2-way image classification set "dataset_split" from GitHub (ZEROBZ3RT/RModel); label vocabulary: plastic, vidrio.

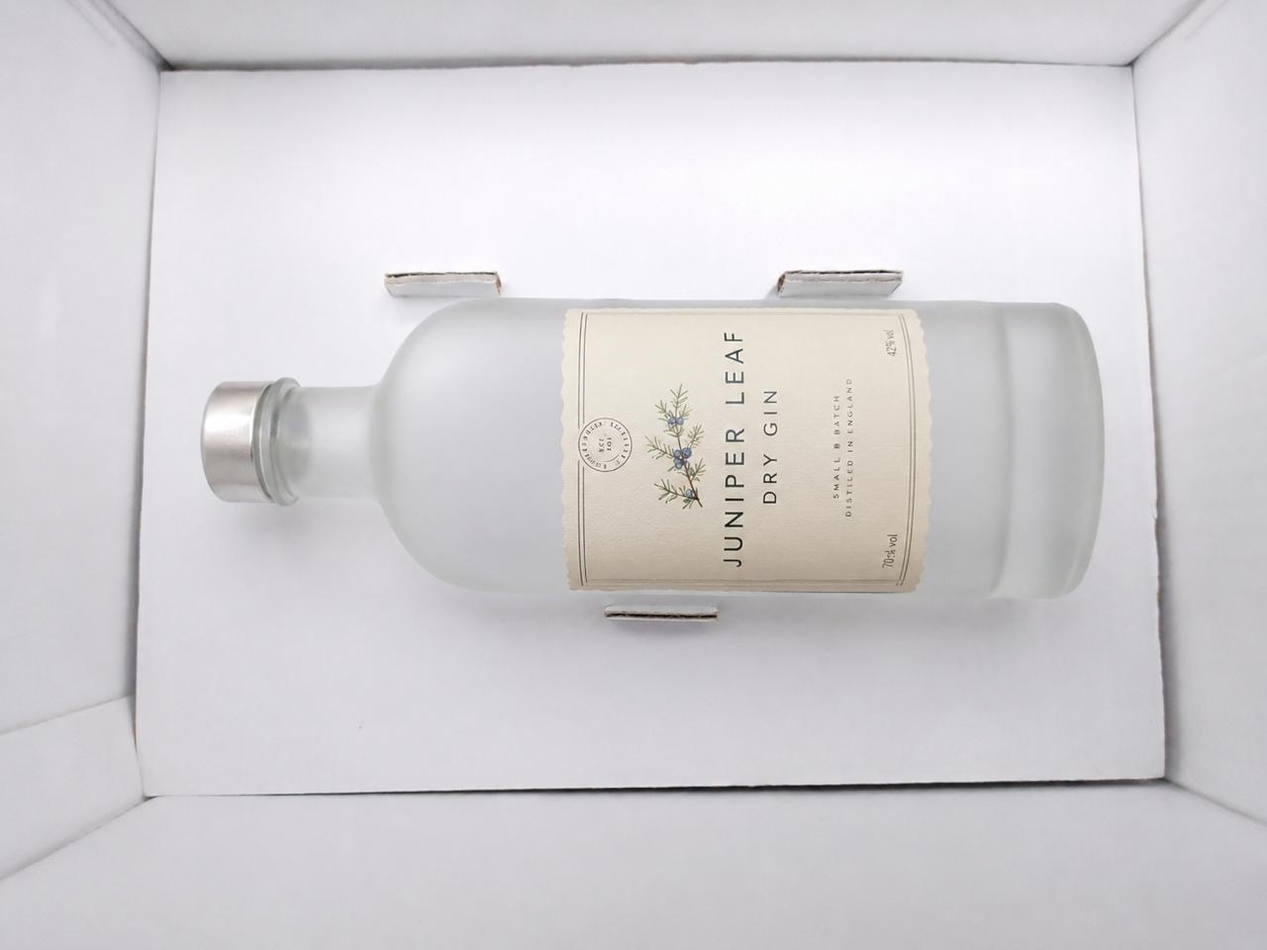
Label: vidrio

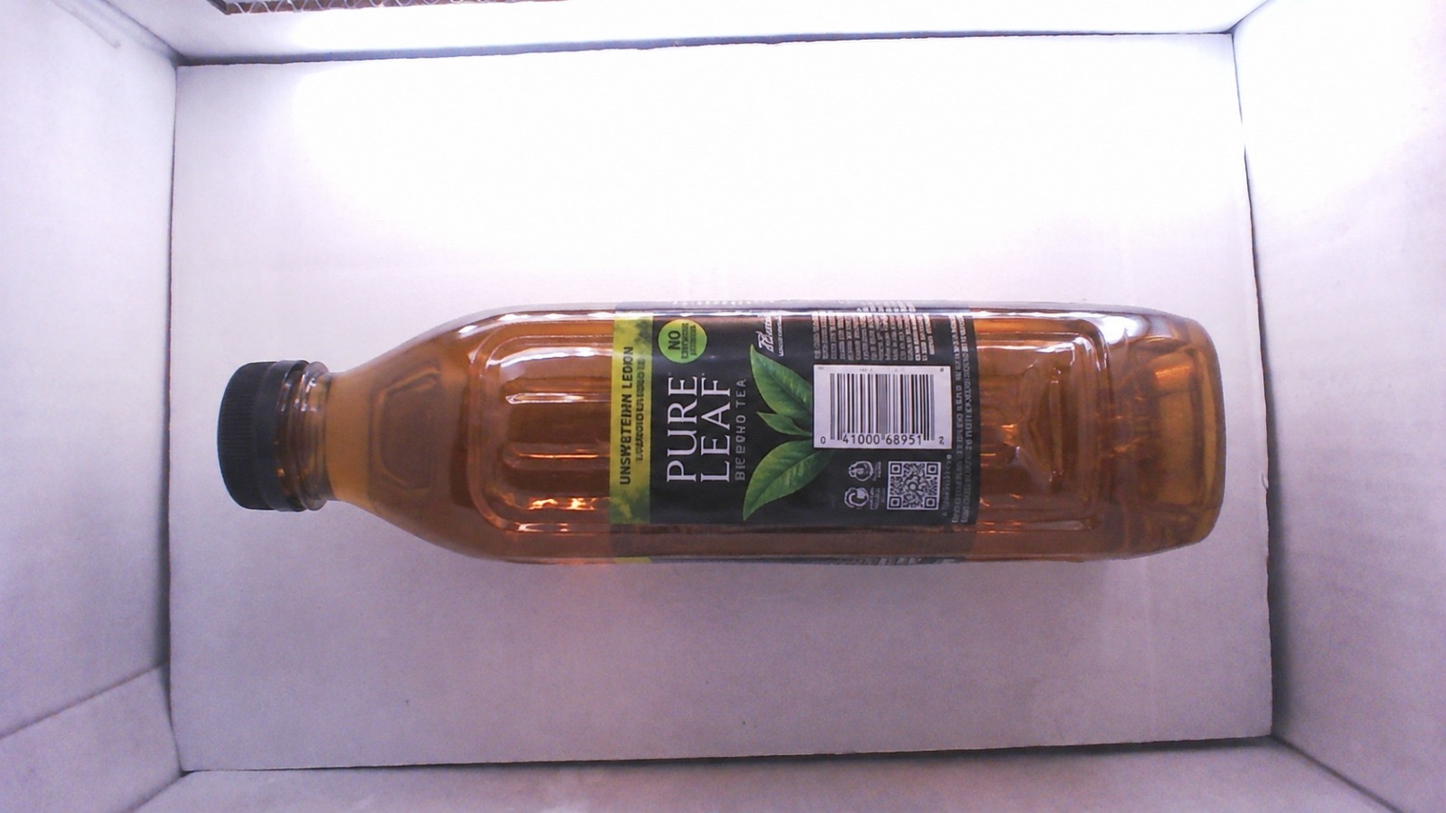
Label: plastic

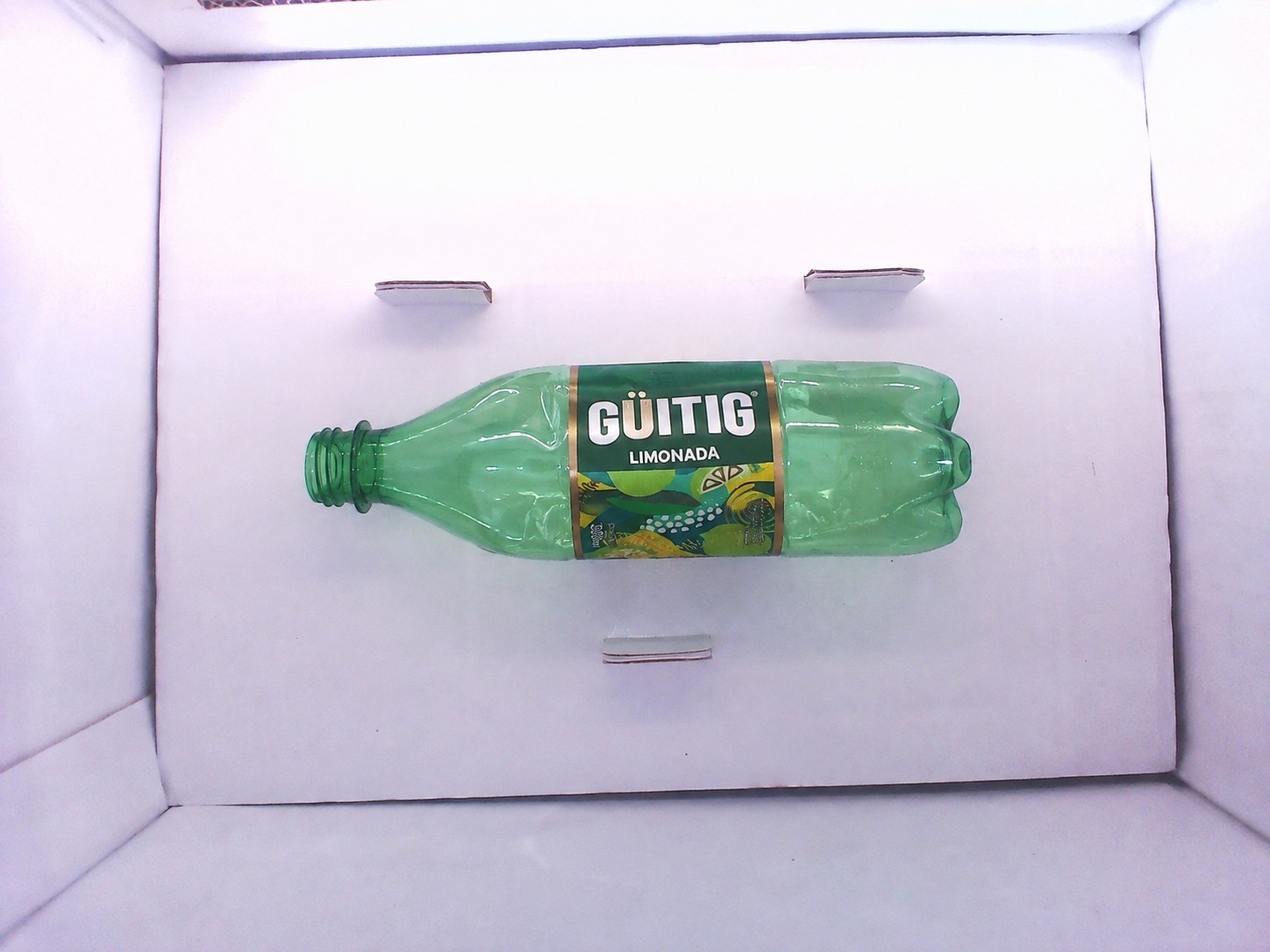
Label: plastic

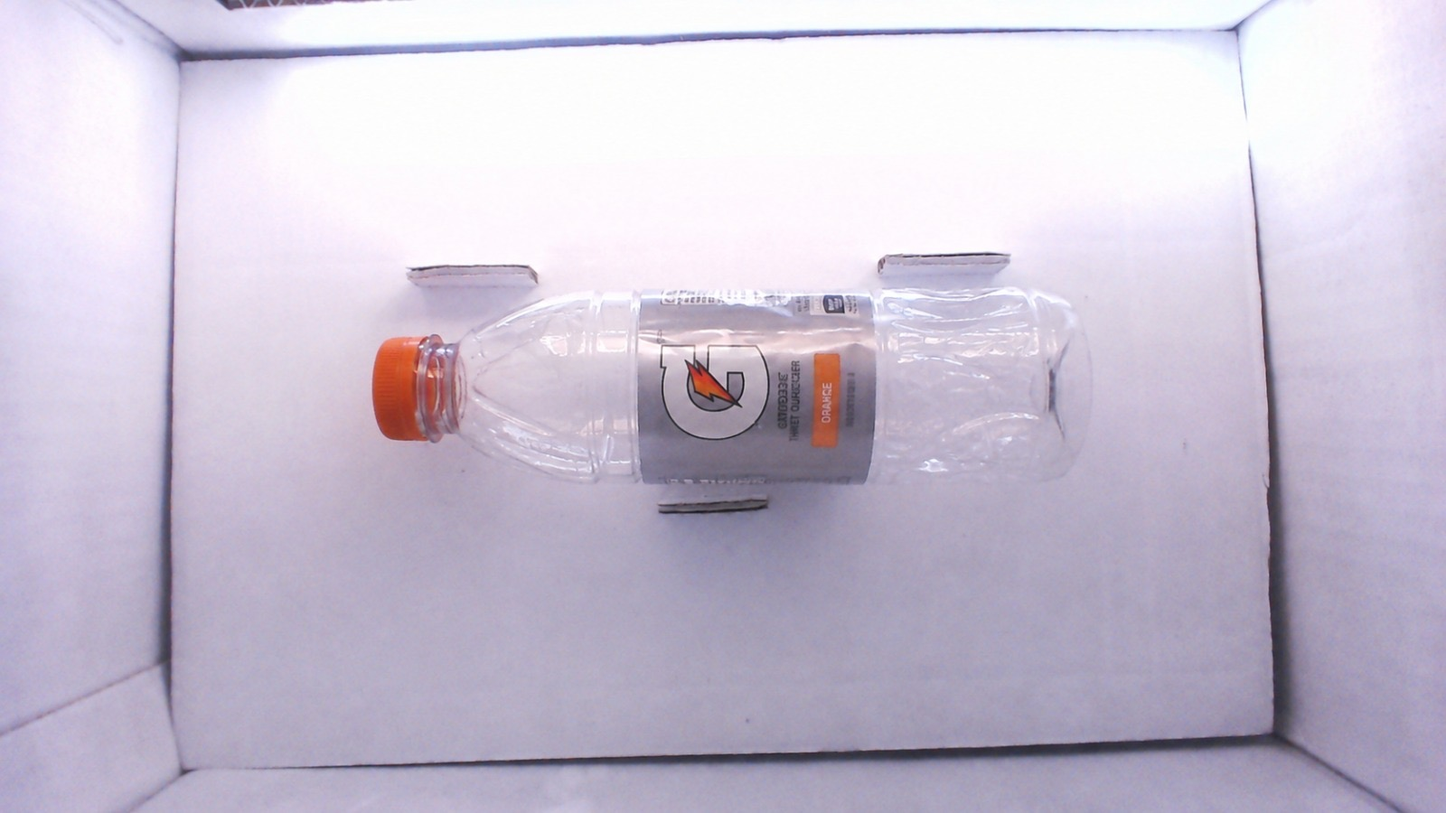
Label: plastic

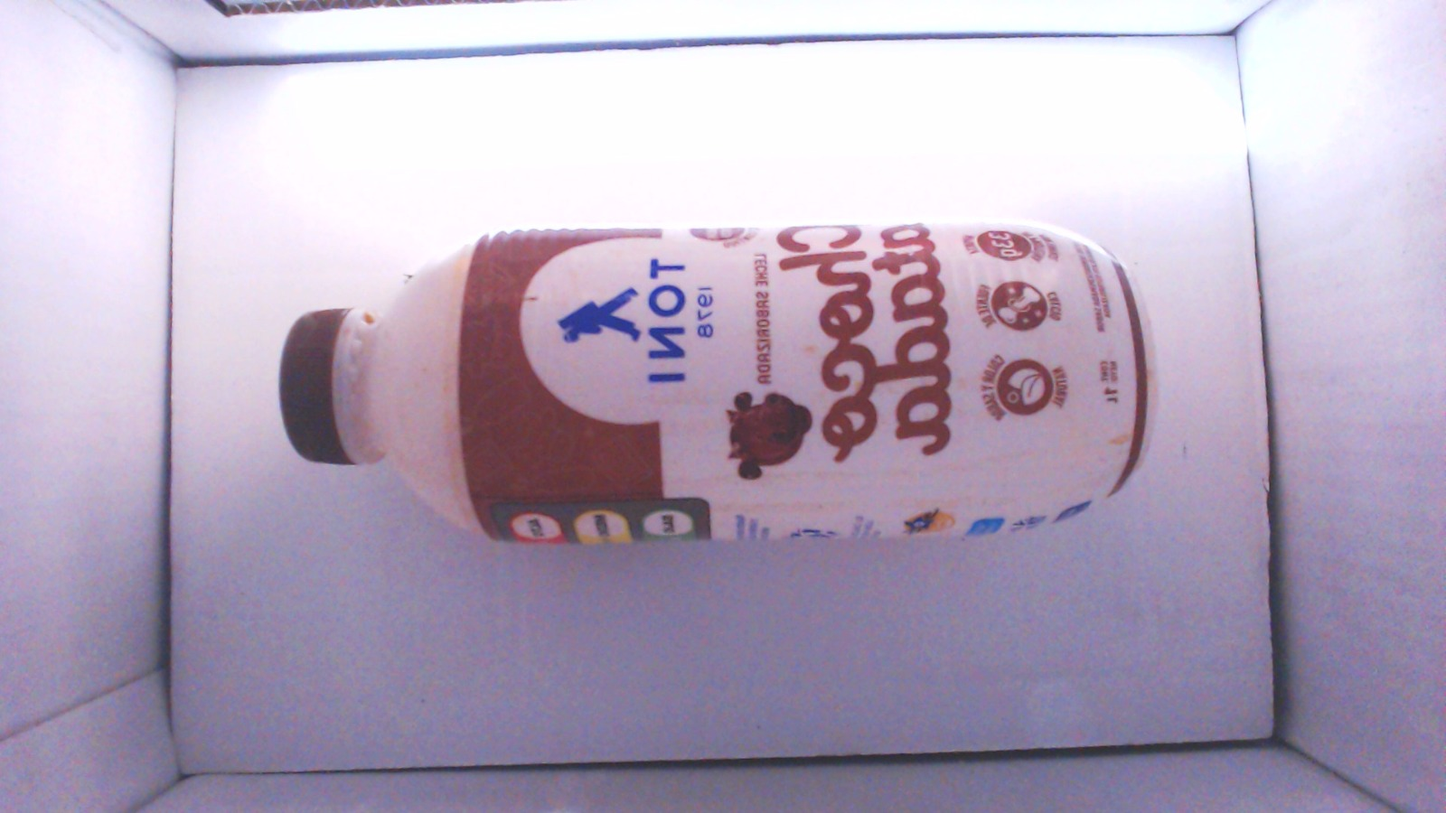
Label: plastic

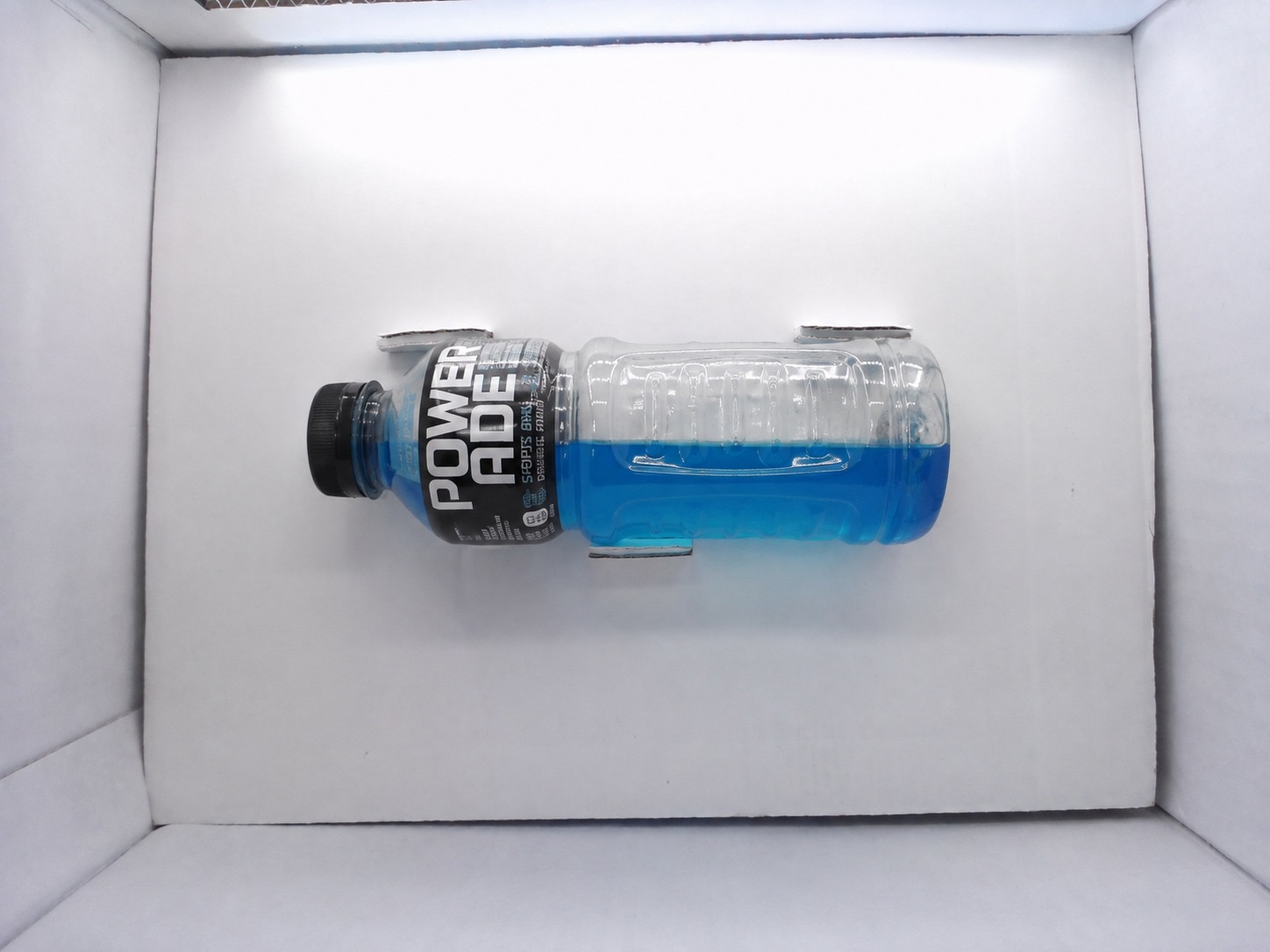
Label: plastic
